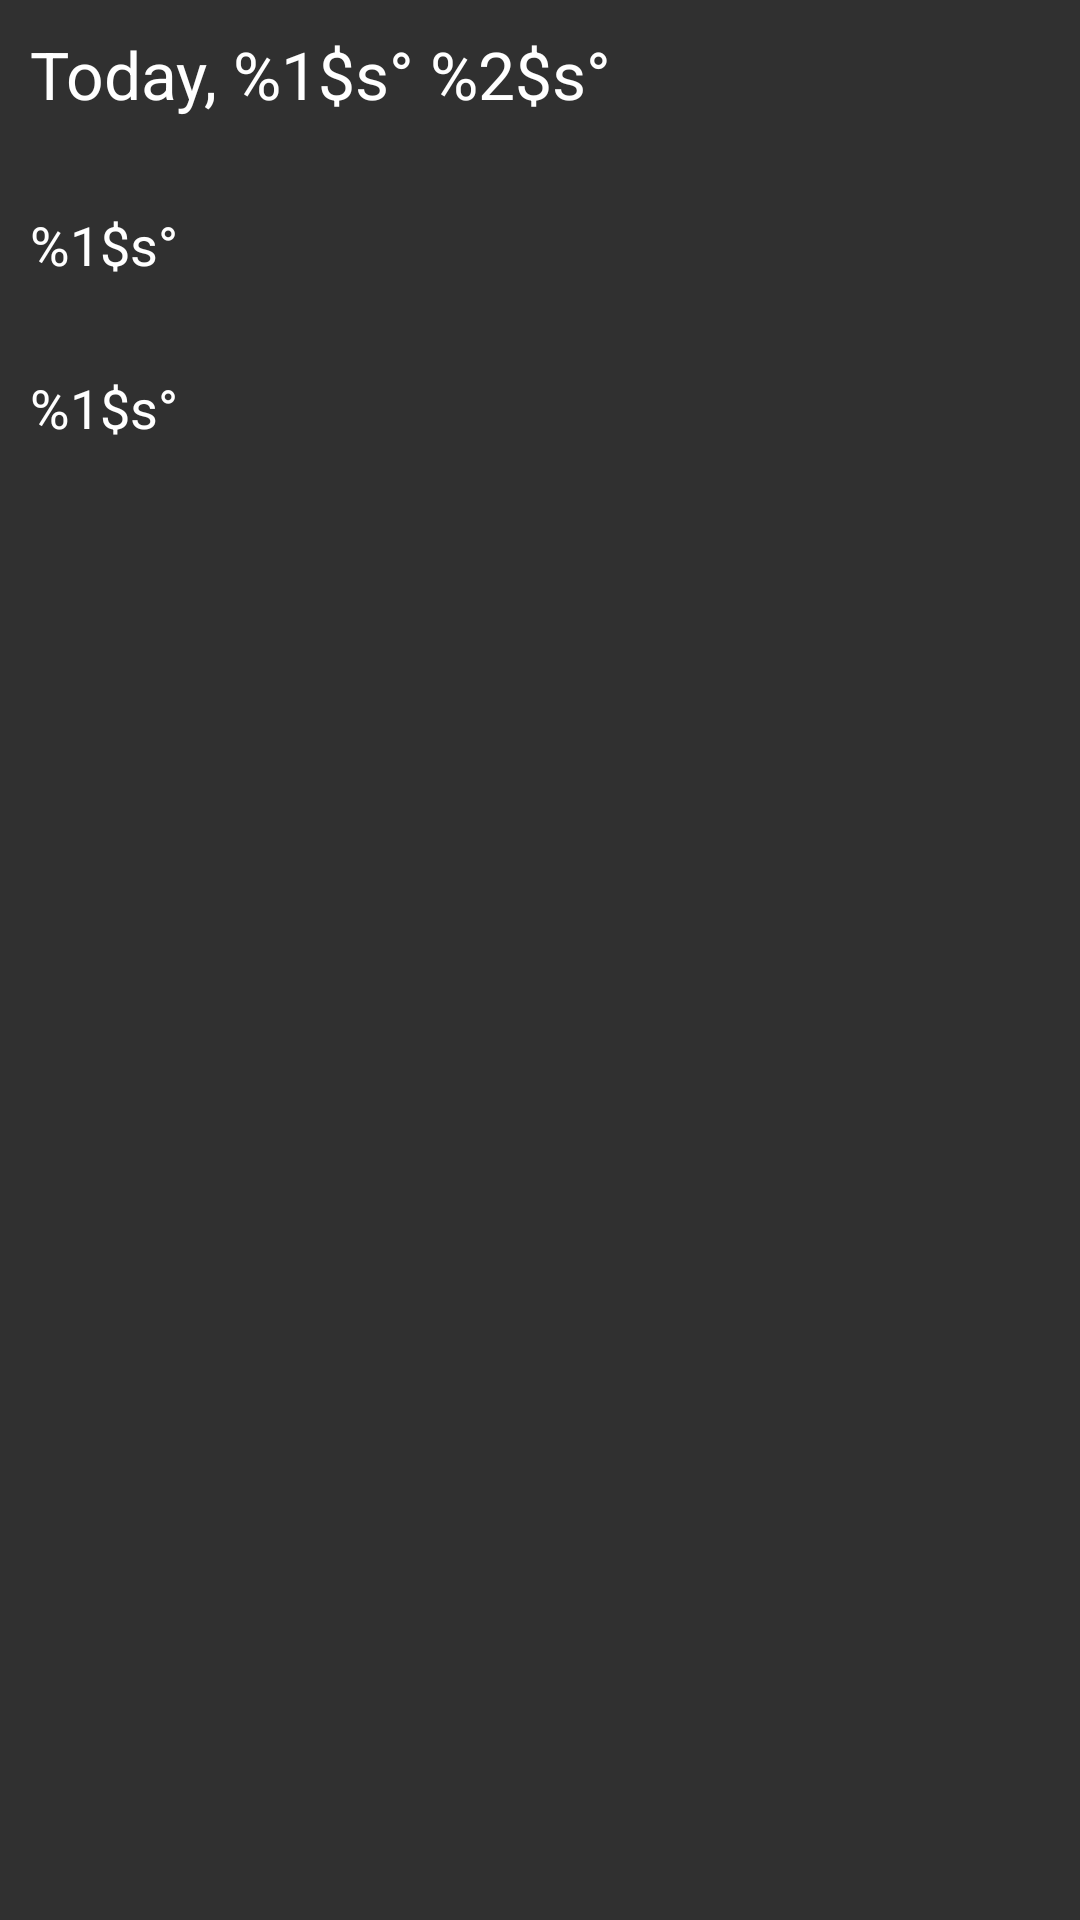

Write the Android layout XML for this screen, with the resource values it uses.
<!-- AndroidManifest.xml: application theme AppTheme -->
<!-- res/layout/fragment_main.xml -->
<RelativeLayout xmlns:android="http://schemas.android.com/apk/res/android"
    xmlns:tools="http://schemas.android.com/tools"
    android:layout_width="match_parent"
    android:layout_height="match_parent"
    tools:context="com.govibs.sunshine.ForecastFragment">


    <TextView
        android:id="@+id/tvTodayTitle"
        style="@style/TextAlignmentFill"
        android:layout_alignParentTop="true"
        android:text="@string/text_title_today"
        android:textSize="@dimen/text_title_size" />

    <TextView
        android:id="@+id/tvTempMax"
        style="@style/TextAlignmentLimit"
        android:text="@string/text_temp"
        android:layout_below="@id/tvTodayTitle" />

    <TextView
        android:id="@+id/tvTempMin"
        style="@style/TextAlignmentLimit"
        android:text="@string/text_temp"
        android:layout_below="@id/tvTempMax" />

    <ImageView
        android:id="@+id/ivWeatherIcon"
        android:layout_width="wrap_content"
        android:layout_height="wrap_content"
        android:layout_marginTop="10dp"
        android:layout_marginEnd="10dp"
        android:layout_marginRight="10dp"
        android:layout_alignTop="@id/tvTempMax"
        android:layout_alignParentEnd="true"
        android:layout_alignParentRight="true"
        android:src="@mipmap/ic_launcher"
        android:scaleType="fitXY"
        android:contentDescription="@string/text_content_weather_icon"/>

    <ListView
        android:id="@+id/listview_forecast"
        android:layout_width="match_parent"
        android:layout_height="wrap_content"
        android:layout_below="@+id/tvTempMin"/>

</RelativeLayout>
<!-- resources referenced by this layout -->
<resources>
  <dimen name="text_title_size">22sp</dimen>
  <string name="text_content_weather_icon">Weather Icon</string>
  <string name="text_temp">%1$s°</string>
  <string name="text_title_today">Today, %1$s° %2$s°</string>
  <style name="TextAlignmentFill" parent="@android:style/TextAppearance.Medium">
          <item name="android:layout_alignParentLeft">true</item>
          <item name="android:layout_alignParentRight">true</item>
          <item name="android:layout_width">wrap_content</item>
          <item name="android:layout_height">wrap_content</item>
          <item name="android:padding">10dp</item>
      </style>
  <style name="TextAlignmentLimit" parent="@android:style/TextAppearance.Medium">
          <item name="android:layout_width">wrap_content</item>
          <item name="android:layout_height">wrap_content</item>
          <item name="android:padding">10dp</item>
          <item name="android:layout_marginTop">10dp</item>
      </style>
  <style name="AppTheme" parent="Theme.AppCompat">
          
          <item name="colorPrimary">@color/colorPrimary</item>
          <item name="colorPrimaryDark">@color/colorPrimaryDark</item>
          <item name="colorAccent">@color/colorAccent</item>
      </style>
  <!-- not gathered from this repository: default colours our renderer supplied (Android Studio template values) -->
  <color name="colorPrimary">#FF6200EE</color>
  <color name="colorPrimaryDark">#FF3700B3</color>
  <color name="colorAccent">#FF03DAC5</color>
</resources>
